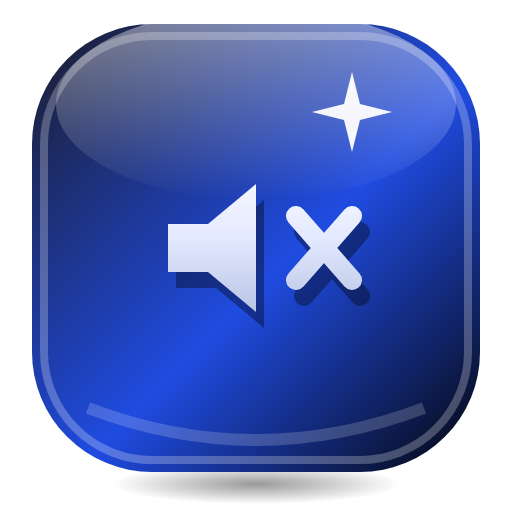
t = 0.00 s
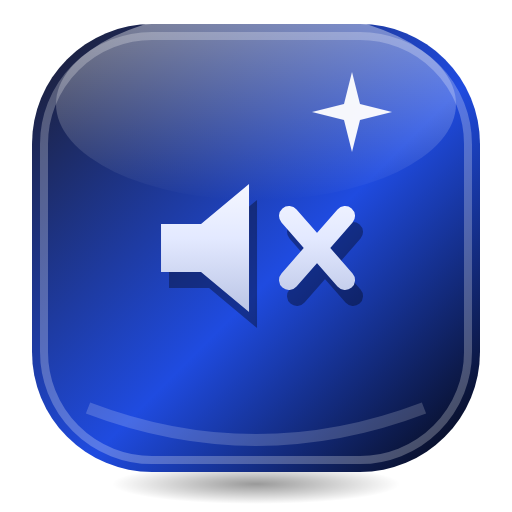
t = 0.17 s
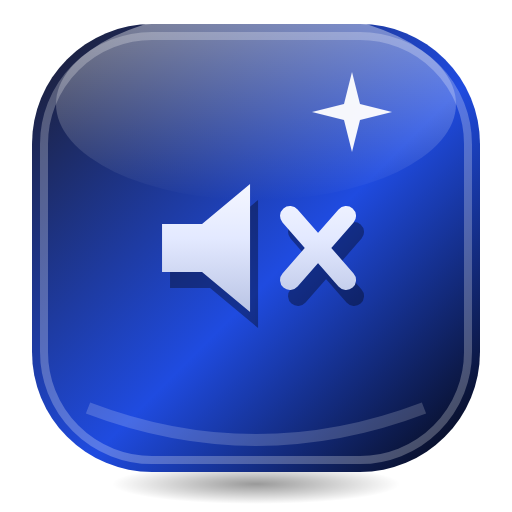
t = 0.28 s
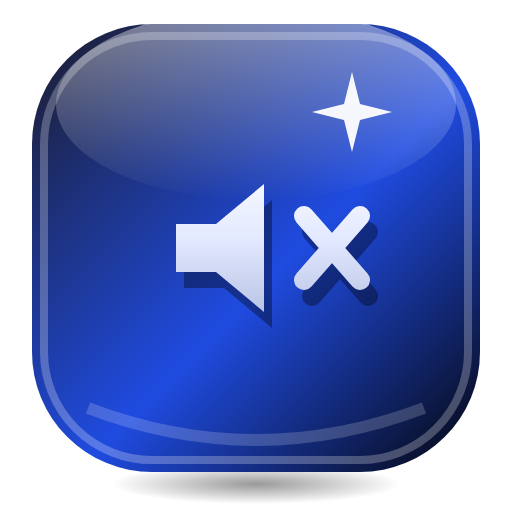
t = 0.45 s
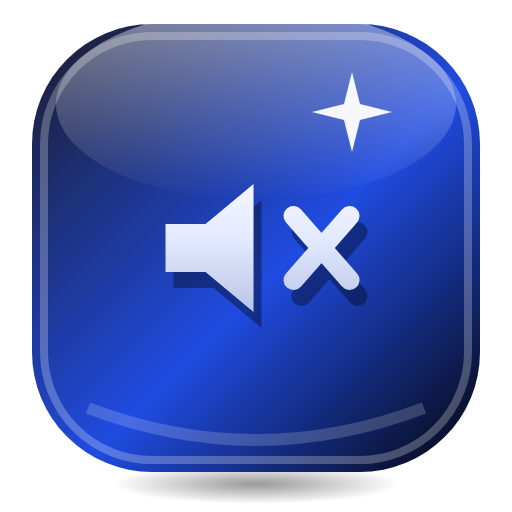
t = 0.62 s
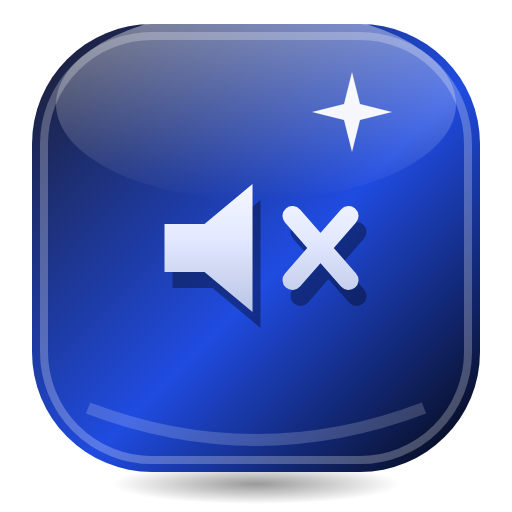
t = 0.73 s

The animated SVG that drew these frames (rendered in a browser with its animation timeline set to each time). Animation: 1 SMIL element (animateTransform=1); one cycle of 0.90 s, repeats indefinitely.

<svg xmlns="http://www.w3.org/2000/svg" viewBox="0 0 128 128" width="128" height="128">
<defs>
<linearGradient id="p" x1="0" y1="0" x2="1" y2="1"><stop offset="0" stop-color="#1C1C2B"/><stop offset="0.55" stop-color="#1F4BE0"/><stop offset="1" stop-color="#05050A"/></linearGradient>
<linearGradient id="a" gradientUnits="userSpaceOnUse" x1="0" y1="8" x2="0" y2="56"><stop offset="0" stop-color="#FFFFFF"/><stop offset="0.45" stop-color="#E3E9FF"/><stop offset="1" stop-color="#A7B4D9"/></linearGradient>
<linearGradient id="h" x1="0" y1="0" x2="0" y2="1"><stop offset="0" stop-color="#FFFFFF" stop-opacity="0.9"/><stop offset="1" stop-color="#FFFFFF" stop-opacity="0"/></linearGradient>
<radialGradient id="s"><stop offset="0" stop-color="#000" stop-opacity="0.4"/><stop offset="1" stop-color="#000" stop-opacity="0"/></radialGradient>
</defs>

<ellipse cx="64" cy="121" rx="36" ry="5" fill="url(#s)"/>
<rect x="8" y="6" width="112" height="112" rx="30" fill="url(#p)"/>
<rect x="11" y="9" width="106" height="106" rx="27" fill="none" stroke="#FFFFFF" stroke-opacity="0.25" stroke-width="2"/>
<ellipse cx="64" cy="26" rx="50" ry="24" fill="url(#h)" opacity="0.5"/>
<path d="M22 102 Q64 118 106 102" fill="none" stroke="#FFFFFF" stroke-opacity="0.18" stroke-width="3"/>
<path d="M88 18 L90 26 L98 28 L90 30 L88 38 L86 30 L78 28 L86 26 Z" fill="#FFFFFF" opacity="0.95"/>
<g transform="translate(64 62)"><g><animateTransform attributeName="transform" type="translate" values="0 0;-2 0;2 0;-1 0;0 0" dur="0.9s" repeatCount="indefinite" calcMode="spline" keySplines="0.42 0 0.58 1;0.42 0 0.58 1;0.42 0 0.58 1;0.42 0 0.58 1"/><g transform="translate(-32 -32)">
<g transform="translate(2 4)" opacity="0.35"><path d="M10 26 H20 L32 16 V48 L20 38 H10 Z" fill="#000000"/><path d="M42 24 L56 40 M56 24 L42 40" fill="none" stroke="#000000" stroke-width="5" stroke-linecap="round" stroke-linejoin="round"/></g>
<path d="M10 26 H20 L32 16 V48 L20 38 H10 Z" fill="url(#a)"/><path d="M42 24 L56 40 M56 24 L42 40" fill="none" stroke="url(#a)" stroke-width="5" stroke-linecap="round" stroke-linejoin="round"/>
</g></g></g>
</svg>
